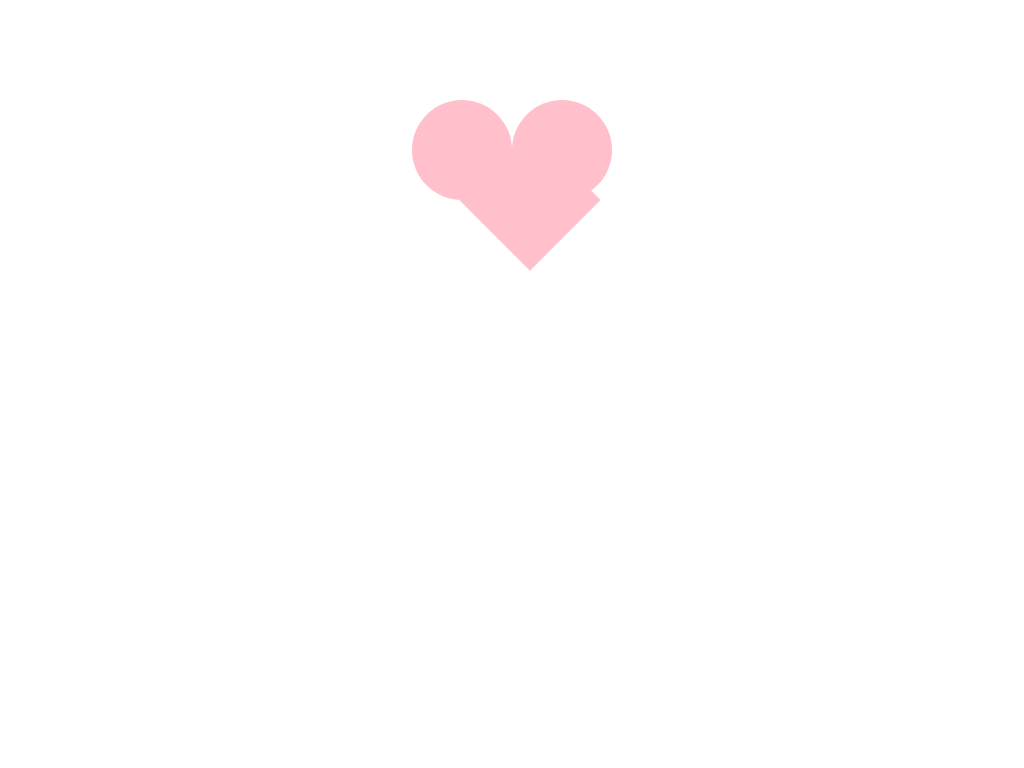

Recreate this image using only HTML and CSS.

<!-- file: heart.html -->
<!DOCTYPE HTML>
<html>

<head>
    <title>Heart</title>
    <meta charset='utf-8'>
    <link rel="stylesheet" href="heart.css">
</head>

<body>

    <div class="container">
        <div class='heart-1'></div>
        <div class='heart-2'></div>
        <div class='heart-3'></div>
    </div>

</body>

</html>

/* file: heart.css */
.container {
    position: relative;
    margin: 100px;
}

.heart-1 {
    background-color: pink;
    height: 100px;
    width: 100px;
    border-radius: 50%;
    position: absolute;
    right: 50%;

}

.heart-2 {
    background-color: pink;
    height: 100px;
    width: 100px;
    border-radius: 50%;
    position: absolute;
    left: 50%;

}

.heart-3 {
    background-color: pink;
    height: 100px;
    width: 100px;
    transform: rotate(45deg);
    position: absolute;
    left: 46%;
    top: 50px;
}